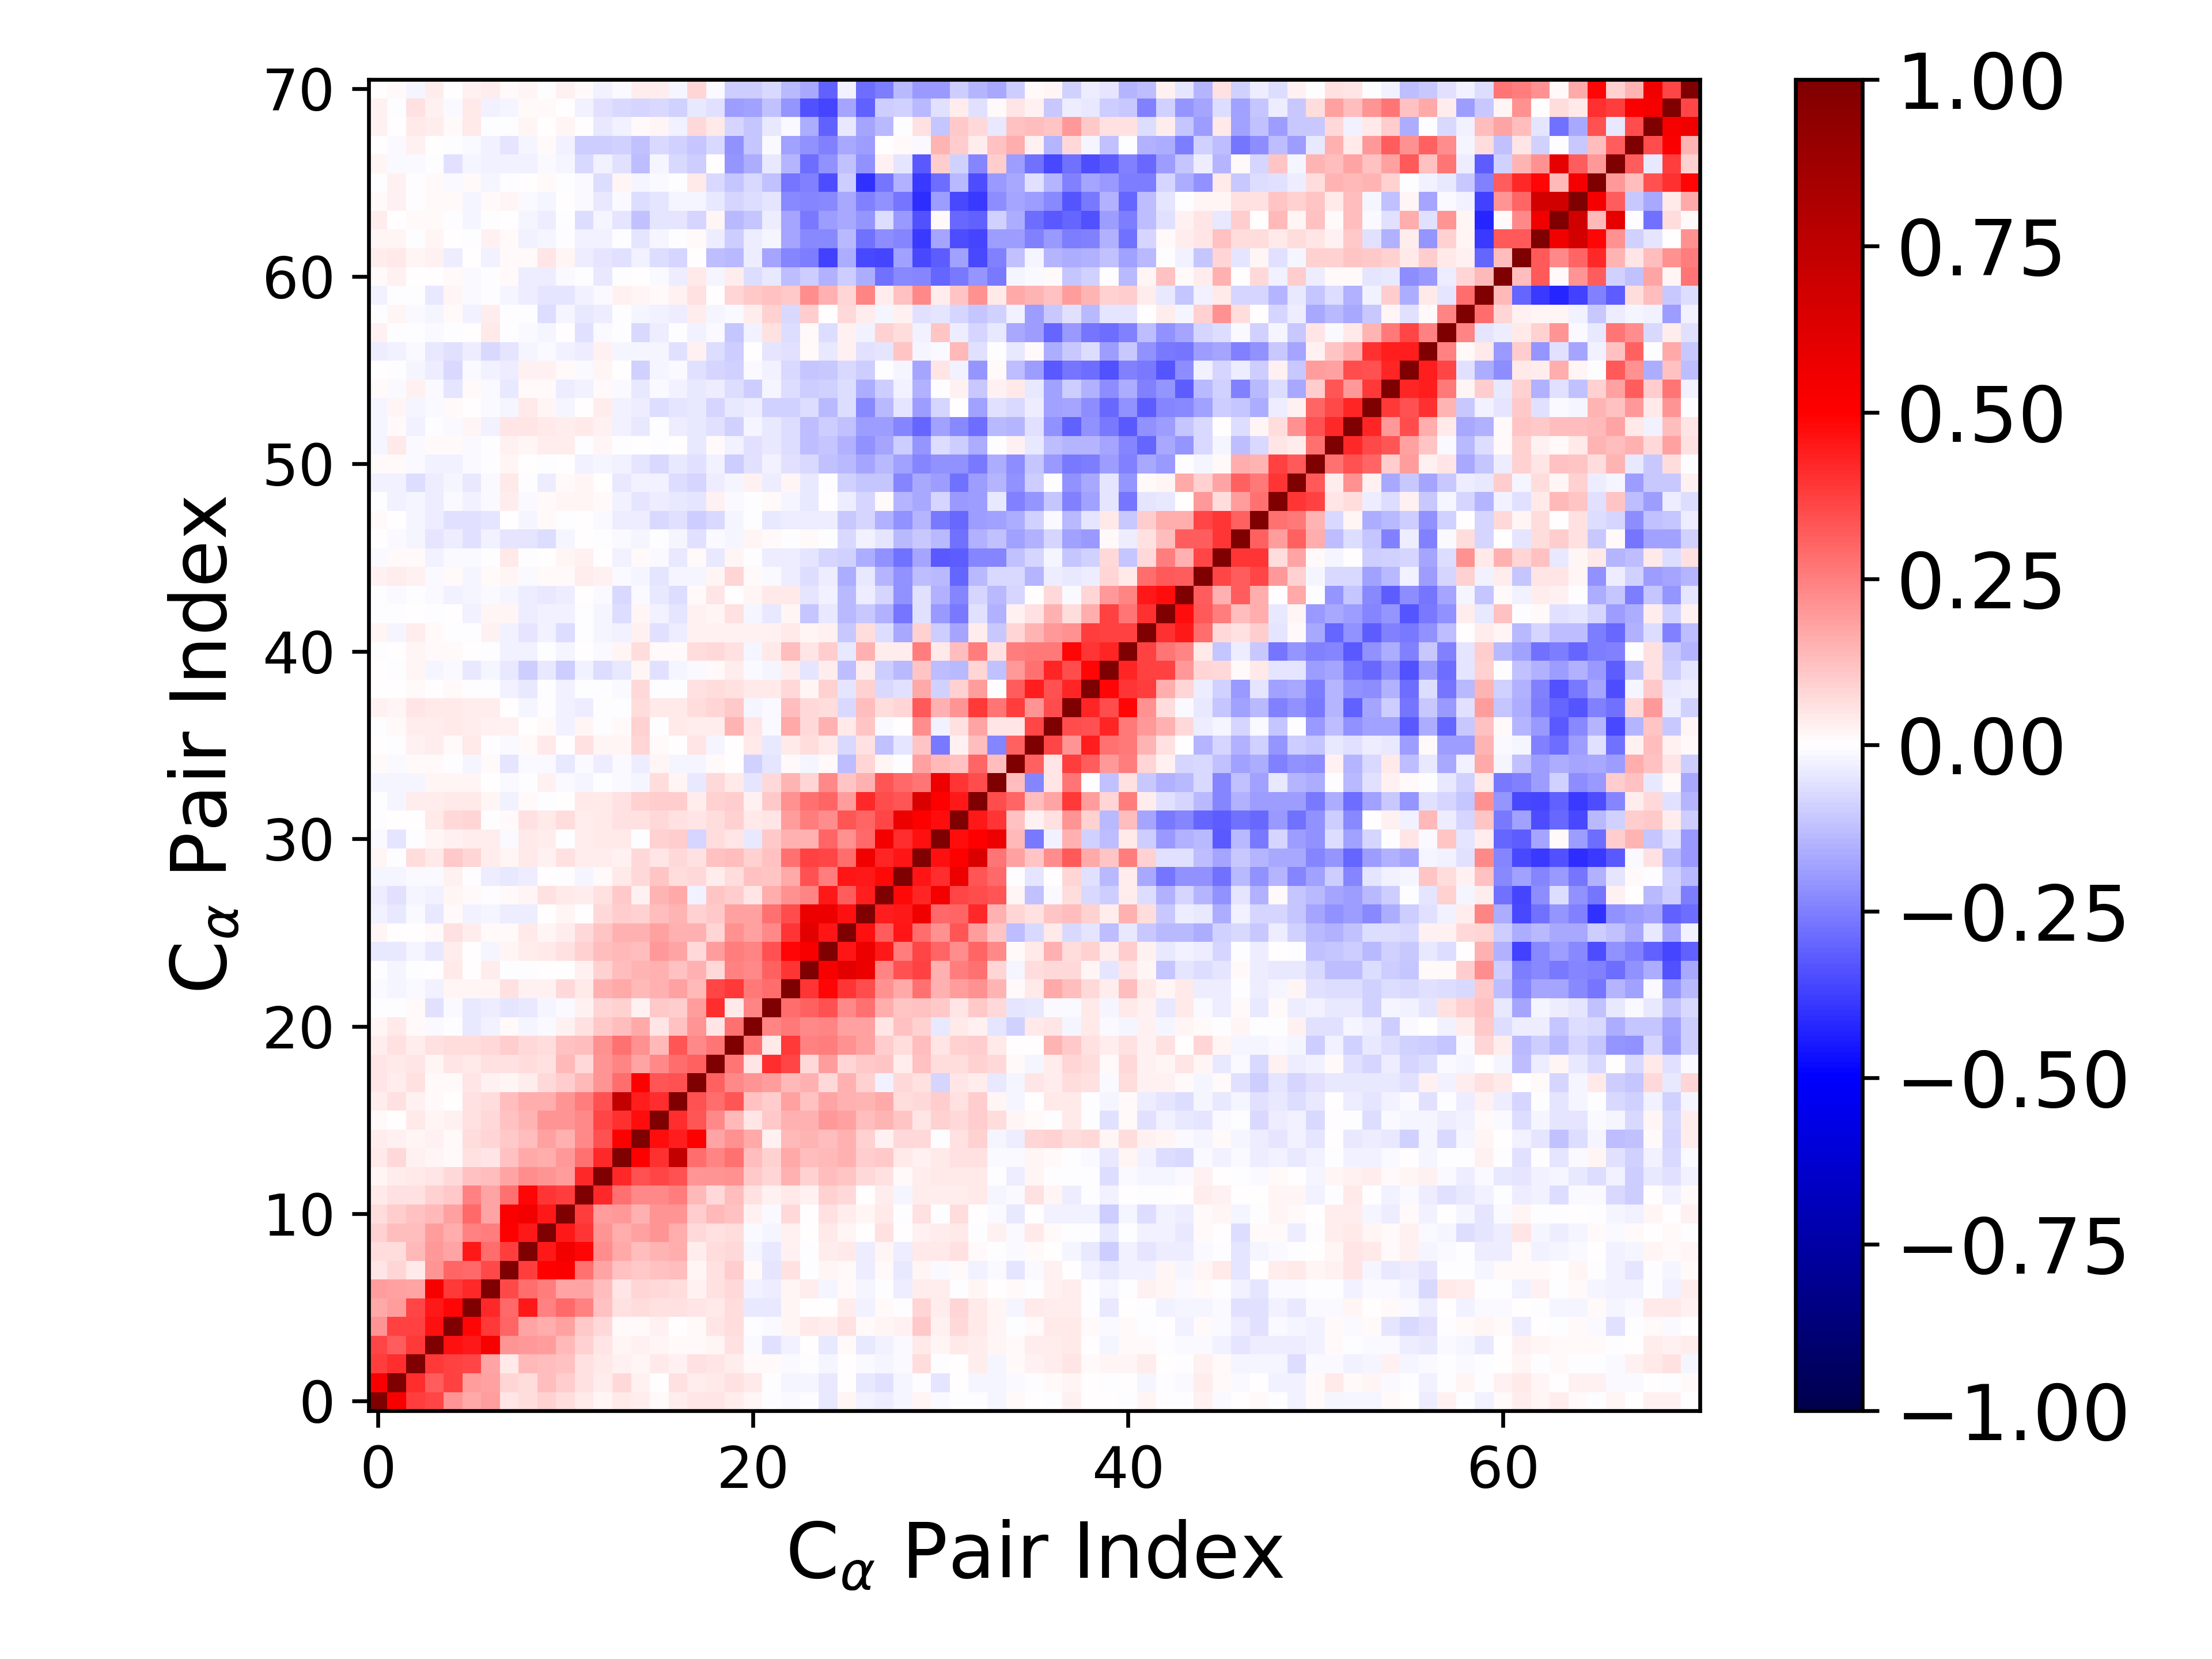

The table this chart was drawn from, first rows:
1.000000000000000000e+00, 5.162439715562939790e-01, 3.820255790808985141e-01, 3.646909740975478598e-01, 2.094903137637978974e-01, 1.670875790399515559e-01, 1.948314695851751654e-01, 5.146968168962021140e-02, 6.333002348779703805e-02, 9.012696516315614470e-02, 6.888277931959629896e-02, 4.386290046827212574e-02, 1.796778173121044500e-02, 4.024955809343514629e-02, 3.518404519835462846e-02, 1.122668556483278311e-02, 3.751098254446749714e-02, 5.155350525213175938e-02, 5.246208008631701725e-02, 3.640585227302465393e-02, 2.231572248743585174e-02, -2.156298424975767319e-03, -1.141522799342365412e-02, -3.141320228056137739e-03
5.162439715562939790e-01, 1.000000000000000000e+00, 4.083028864920938417e-01, 3.135590332319133644e-01, 3.746718582056337010e-01, 1.891961369204061549e-01, 1.836736861659837572e-01, 8.302998410856363143e-02, 6.731059325756465206e-02, 1.265433772227398390e-01, 9.673692439632085305e-02, 5.603417460572271414e-02, 3.166779399432961828e-02, 7.332932744057471530e-02, 2.798277086569654973e-02, 4.089344105959721865e-03, 5.789165624344771305e-02, 3.167284794469839293e-02, 4.331764405741381219e-02, 6.152713662901755642e-02, 4.265443950736420159e-02, -5.548000018547771806e-03, -2.294216622862584043e-02, -2.066246671802308282e-02
3.820255790808985141e-01, 4.083028864920938417e-01, 1.000000000000000000e+00, 3.902816778080221427e-01, 3.740789885233666845e-01, 3.625922107614730772e-01, 1.787283880786801338e-01, 4.606533167108047694e-02, 1.400757382723467614e-01, 1.275503775086707370e-01, 1.178903811356016296e-01, 5.693150611545747669e-02, 4.099409009123953368e-02, 2.959734812179178054e-02, 2.304432231708520781e-02, 4.119920673319376475e-02, 2.672807824256317674e-02, 5.727024316643788970e-02, 5.198887919986302369e-02, 3.777417621507196677e-02, 1.184644327456088261e-02, 1.151143480827197113e-02, -1.144758193831423715e-02, -4.679322199083814186e-03
3.646909740975478598e-01, 3.135590332319133644e-01, 3.902816778080221427e-01, 1.000000000000000000e+00, 4.622876718179105837e-01, 4.454294327251048236e-01, 5.240906603476479519e-01, 2.103296601980362279e-01, 2.004633087789707002e-01, 1.952072792808968171e-01, 1.374409314735151877e-01, 9.201897124834323982e-02, 5.089944840600187786e-02, 1.601430926874664387e-02, 2.518523623740077239e-02, 1.660297492842659206e-02, 1.418948149512100354e-02, 1.487904398999446293e-02, 1.614823362685191208e-02, 6.151606332434005064e-02, -9.266698434227685355e-03, -5.683986329123649067e-02, -2.547376195496604129e-02, 1.744148713145823697e-03
2.094903137637978974e-01, 3.746718582056337010e-01, 3.740789885233666845e-01, 4.622876718179105837e-01, 1.000000000000000000e+00, 4.851252189828191841e-01, 3.877885322634671561e-01, 2.999951233974313403e-01, 1.727599570750557034e-01, 1.613820642655758586e-01, 1.868624315085147258e-01, 1.089385635678990910e-01, 7.407902173341419927e-02, 1.419350780509354669e-02, 1.102507152086323883e-02, 2.381997979287190509e-02, 7.590107003685248738e-03, 1.536901865754221504e-02, 5.076887403870657123e-02, 6.319194161354468875e-02, -8.299234047080387717e-04, -9.808308778812970669e-03, 1.673715650414011116e-02, 4.581430474916692308e-02
1.670875790399515559e-01, 1.891961369204061549e-01, 3.625922107614730772e-01, 4.454294327251048236e-01, 4.851252189828191841e-01, 1.000000000000000000e+00, 4.145665088453656111e-01, 2.943627115750043211e-01, 4.505793835809240866e-01, 2.497460758495736177e-01, 2.942550465903718271e-01, 2.486236022161361914e-01, 1.205354385932852351e-01, 5.640399841666321468e-02, 6.680792446392240513e-02, 5.684400338098237471e-02, 6.141088651982642282e-02, 4.783946750454462493e-02, 4.453892059499754003e-02, 6.623524693713615796e-02, -4.254508078866212767e-02, -4.438478395122609499e-02, 1.747418213777933438e-02, 7.235131780363386438e-03
1.948314695851751654e-01, 1.836736861659837572e-01, 1.787283880786801338e-01, 5.240906603476479519e-01, 3.877885322634671561e-01, 4.145665088453656111e-01, 1.000000000000000000e+00, 3.560898784890040858e-01, 2.836630572461549260e-01, 2.562326639792681382e-01, 1.744091332669737704e-01, 1.766611780141491284e-01, 1.298072462637023805e-01, 5.282420953647475742e-02, 8.179634246901958117e-02, 7.753718809075366147e-02, 6.327372167882860943e-02, 2.495448072192123570e-02, 5.696890147972778762e-02, 7.454490444517881953e-02, -2.434926447539212738e-02, -3.814992966458422702e-02, 2.276978586491412368e-02, 3.200193468445530764e-02
5.146968168962021140e-02, 8.302998410856363143e-02, 4.606533167108047694e-02, 2.103296601980362279e-01, 2.999951233974313403e-01, 2.943627115750043211e-01, 3.560898784890040858e-01, 1.000000000000000000e+00, 3.827309890074268028e-01, 4.995110351084713907e-01, 5.119699750113249070e-01, 2.794341749912761519e-01, 1.729326819425636430e-01, 1.195221152222067235e-01, 1.050309031719718345e-01, 1.227952728394793025e-01, 1.285231017608461923e-01, 2.052824699956935089e-02, 5.588721421672016021e-02, 9.913205773822854339e-02, 1.163583067582094586e-02, -5.047712781749911365e-02, 6.031842785306454346e-02, -1.031936253915147786e-05
6.333002348779703805e-02, 6.731059325756465206e-02, 1.400757382723467614e-01, 2.004633087789707002e-01, 1.727599570750557034e-01, 4.505793835809240866e-01, 2.836630572461549260e-01, 3.827309890074268028e-01, 1.000000000000000000e+00, 4.513750861321310648e-01, 5.423563322350588578e-01, 4.851443010195861105e-01, 2.256454716837324459e-01, 1.708125843615395101e-01, 1.305954847795504636e-01, 1.430556869815756416e-01, 1.618113540638353443e-01, 3.887917265270316586e-02, 6.306853390251541958e-02, 7.086226127217851167e-02, -2.266844265211742648e-02, -3.915787413095402070e-02, 2.664873894081408803e-02, -6.039932316984395790e-03
9.012696516315614470e-02, 1.265433772227398390e-01, 1.275503775086707370e-01, 1.952072792808968171e-01, 1.613820642655758586e-01, 2.497460758495736177e-01, 2.562326639792681382e-01, 4.995110351084713907e-01, 4.513750861321310648e-01, 1.000000000000000000e+00, 4.495672868380842235e-01, 3.944652766437114488e-01, 2.097518037818679737e-01, 1.602615864861951789e-01, 1.840991978757752501e-01, 2.066680299866838766e-01, 1.612645505213427533e-01, 7.162952967428760920e-02, 6.165112726562155948e-02, 6.953343519986678045e-02, -9.078974592660068663e-03, -2.209674325037588524e-02, 3.047639574167188697e-02, 4.588220615215461641e-04
6.888277931959629896e-02, 9.673692439632085305e-02, 1.178903811356016296e-01, 1.374409314735151877e-01, 1.868624315085147258e-01, 2.942550465903718271e-01, 1.744091332669737704e-01, 5.119699750113249070e-01, 5.423563322350588578e-01, 4.495672868380842235e-01, 1.000000000000000000e+00, 3.782009385327574358e-01, 1.950984714717457214e-01, 1.960943328138834707e-01, 1.558530344366395870e-01, 2.077570736223291470e-01, 2.036807783476961287e-01, 9.591743348806383573e-02, 1.367202417051271712e-01, 1.197802312697243410e-01, 2.824142794865557027e-02, -1.444743323832122818e-02, 7.320297680434326160e-02, 2.434079273590070592e-04
4.386290046827212574e-02, 5.603417460572271414e-02, 5.693150611545747669e-02, 9.201897124834323982e-02, 1.089385635678990910e-01, 2.486236022161361914e-01, 1.766611780141491284e-01, 2.794341749912761519e-01, 4.851443010195861105e-01, 3.944652766437114488e-01, 3.782009385327574358e-01, 1.000000000000000000e+00, 4.142798437661163180e-01, 2.781630696328729613e-01, 2.332696171357025172e-01, 2.274641983697719416e-01, 2.521118653060617776e-01, 1.346666615222205654e-01, 7.694307636332467504e-02, 1.272572607277632772e-01, 6.026123868331673822e-02, 2.780170045444247187e-02, 4.436373194108725326e-02, 2.579997208917857512e-02
1.796778173121044500e-02, 3.166779399432961828e-02, 4.099409009123953368e-02, 5.089944840600187786e-02, 7.407902173341419927e-02, 1.205354385932852351e-01, 1.298072462637023805e-01, 1.729326819425636430e-01, 2.256454716837324459e-01, 2.097518037818679737e-01, 1.950984714717457214e-01, 4.142798437661163180e-01, 1.000000000000000000e+00, 4.185829667615742489e-01, 3.395714742870642455e-01, 3.629289544427597991e-01, 3.390544038718020792e-01, 2.109223134654202025e-01, 2.060848977845131658e-01, 2.149374810000020120e-01, 1.059077773156828911e-01, 8.460053139161549662e-02, 1.519840792412305297e-01, 8.782749952855530007e-02
4.024955809343514629e-02, 7.332932744057471530e-02, 2.959734812179178054e-02, 1.601430926874664387e-02, 1.419350780509354669e-02, 5.640399841666321468e-02, 5.282420953647475742e-02, 1.195221152222067235e-01, 1.708125843615395101e-01, 1.602615864861951789e-01, 1.960943328138834707e-01, 2.781630696328729613e-01, 4.185829667615742489e-01, 1.000000000000000000e+00, 4.928492914462860308e-01, 4.027531794515816221e-01, 7.339208164328284711e-01, 2.890284728698967465e-01, 2.381074595734364863e-01, 2.758783851912568474e-01, 1.298946155232870714e-01, 8.690596603982374269e-02, 1.671426600431819010e-01, 1.254385701463324176e-01
3.518404519835462846e-02, 2.798277086569654973e-02, 2.304432231708520781e-02, 2.518523623740077239e-02, 1.102507152086323883e-02, 6.680792446392240513e-02, 8.179634246901958117e-02, 1.050309031719718345e-01, 1.305954847795504636e-01, 1.840991978757752501e-01, 1.558530344366395870e-01, 2.332696171357025172e-01, 3.395714742870642455e-01, 4.928492914462860308e-01, 1.000000000000000000e+00, 4.702948693106467903e-01, 4.437706249797894742e-01, 5.006933966410518355e-01, 1.762338199971945629e-01, 2.147782817084463447e-01, 1.641683575222842306e-01, 2.742283953765198290e-02, 1.389039868631202768e-01, 1.456126152866998869e-01
1.122668556483278311e-02, 4.089344105959721865e-03, 4.119920673319376475e-02, 1.660297492842659206e-02, 2.381997979287190509e-02, 5.684400338098237471e-02, 7.753718809075366147e-02, 1.227952728394793025e-01, 1.430556869815756416e-01, 2.066680299866838766e-01, 2.077570736223291470e-01, 2.274641983697719416e-01, 3.629289544427597991e-01, 4.027531794515816221e-01, 4.702948693106467903e-01, 1.000000000000000000e+00, 4.098116145492339824e-01, 3.351600163559753098e-01, 2.329805974804570745e-01, 1.358268785231198095e-01, 5.345427398405049046e-02, 1.088250383745767158e-01, 1.524148281396839333e-01, 1.528175434271489275e-01
3.751098254446749714e-02, 5.789165624344771305e-02, 2.672807824256317674e-02, 1.418948149512100354e-02, 7.590107003685248738e-03, 6.141088651982642282e-02, 6.327372167882860943e-02, 1.285231017608461923e-01, 1.618113540638353443e-01, 1.612645505213427533e-01, 2.036807783476961287e-01, 2.521118653060617776e-01, 3.390544038718020792e-01, 7.339208164328284711e-01, 4.437706249797894742e-01, 4.098116145492339824e-01, 1.000000000000000000e+00, 3.435780808697977418e-01, 2.826971965943104736e-01, 3.290118700032777510e-01, 1.220840981064705427e-01, 1.008529030010173327e-01, 1.831384339619087920e-01, 1.192587329337828767e-01
5.155350525213175938e-02, 3.167284794469839293e-02, 5.727024316643788970e-02, 1.487904398999446293e-02, 1.536901865754221504e-02, 4.783946750454462493e-02, 2.495448072192123570e-02, 2.052824699956935089e-02, 3.887917265270316586e-02, 7.162952967428760920e-02, 9.591743348806383573e-02, 1.346666615222205654e-01, 2.109223134654202025e-01, 2.890284728698967465e-01, 5.006933966410518355e-01, 3.351600163559753098e-01, 3.435780808697977418e-01, 1.000000000000000000e+00, 3.074524531032370445e-01, 2.285879807849094669e-01, 2.049490964794255521e-01, 1.919674757191121017e-01, 1.351862370323495544e-01, 1.491015543290407086e-01
5.246208008631701725e-02, 4.331764405741381219e-02, 5.198887919986302369e-02, 1.614823362685191208e-02, 5.076887403870657123e-02, 4.453892059499754003e-02, 5.696890147972778762e-02, 5.588721421672016021e-02, 6.306853390251541958e-02, 6.165112726562155948e-02, 1.367202417051271712e-01, 7.694307636332467504e-02, 2.060848977845131658e-01, 2.381074595734364863e-01, 1.762338199971945629e-01, 2.329805974804570745e-01, 2.826971965943104736e-01, 3.074524531032370445e-01, 1.000000000000000000e+00, 2.673277762726758433e-01, 4.937233679221099403e-02, 4.125462183597809473e-01, 3.670905829451930336e-01, 7.228839191315926394e-02
3.640585227302465393e-02, 6.152713662901755642e-02, 3.777417621507196677e-02, 6.151606332434005064e-02, 6.319194161354468875e-02, 6.623524693713615796e-02, 7.454490444517881953e-02, 9.913205773822854339e-02, 7.086226127217851167e-02, 6.953343519986678045e-02, 1.197802312697243410e-01, 1.272572607277632772e-01, 2.149374810000020120e-01, 2.758783851912568474e-01, 2.147782817084463447e-01, 1.358268785231198095e-01, 3.290118700032777510e-01, 2.285879807849094669e-01, 2.673277762726758433e-01, 1.000000000000000000e+00, 2.801036758491450840e-01, 4.075613460278134509e-02, 3.878528012266791447e-01, 2.433585501985758293e-01
2.231572248743585174e-02, 4.265443950736420159e-02, 1.184644327456088261e-02, -9.266698434227685355e-03, -8.299234047080387717e-04, -4.254508078866212767e-02, -2.434926447539212738e-02, 1.163583067582094586e-02, -2.266844265211742648e-02, -9.078974592660068663e-03, 2.824142794865557027e-02, 6.026123868331673822e-02, 1.059077773156828911e-01, 1.298946155232870714e-01, 1.641683575222842306e-01, 5.345427398405049046e-02, 1.220840981064705427e-01, 2.049490964794255521e-01, 4.937233679221099403e-02, 2.801036758491450840e-01, 1.000000000000000000e+00, 2.397148963896825746e-01, 2.585862310249881224e-01, 2.307687079728034385e-01
-2.156298424975767319e-03, -5.548000018547771806e-03, 1.151143480827197113e-02, -5.683986329123649067e-02, -9.808308778812970669e-03, -4.438478395122609499e-02, -3.814992966458422702e-02, -5.047712781749911365e-02, -3.915787413095402070e-02, -2.209674325037588524e-02, -1.444743323832122818e-02, 2.780170045444247187e-02, 8.460053139161549662e-02, 8.690596603982374269e-02, 2.742283953765198290e-02, 1.088250383745767158e-01, 1.008529030010173327e-01, 1.919674757191121017e-01, 4.125462183597809473e-01, 4.075613460278134509e-02, 2.397148963896825746e-01, 1.000000000000000000e+00, 2.834415913718987823e-01, 3.050029330056264754e-01
-1.141522799342365412e-02, -2.294216622862584043e-02, -1.144758193831423715e-02, -2.547376195496604129e-02, 1.673715650414011116e-02, 1.747418213777933438e-02, 2.276978586491412368e-02, 6.031842785306454346e-02, 2.664873894081408803e-02, 3.047639574167188697e-02, 7.320297680434326160e-02, 4.436373194108725326e-02, 1.519840792412305297e-01, 1.671426600431819010e-01, 1.389039868631202768e-01, 1.524148281396839333e-01, 1.831384339619087920e-01, 1.351862370323495544e-01, 3.670905829451930336e-01, 3.878528012266791447e-01, 2.585862310249881224e-01, 2.834415913718987823e-01, 1.000000000000000000e+00, 3.978379442471848826e-01
-3.141320228056137739e-03, -2.066246671802308282e-02, -4.679322199083814186e-03, 1.744148713145823697e-03, 4.581430474916692308e-02, 7.235131780363386438e-03, 3.200193468445530764e-02, -1.031936253915147786e-05, -6.039932316984395790e-03, 4.588220615215461641e-04, 2.434079273590070592e-04, 2.579997208917857512e-02, 8.782749952855530007e-02, 1.254385701463324176e-01, 1.456126152866998869e-01, 1.528175434271489275e-01, 1.192587329337828767e-01, 1.491015543290407086e-01, 7.228839191315926394e-02, 2.433585501985758293e-01, 2.307687079728034385e-01, 3.050029330056264754e-01, 3.978379442471848826e-01, 1.000000000000000000e+00
-4.638370051275043926e-02, -4.305636919275389329e-02, -2.127034902879105030e-02, -3.935625094849524302e-02, 3.420165236173831891e-02, 5.191629970822821995e-03, -1.632172097438963632e-02, 1.782823037879446501e-02, 3.798174258864218250e-02, 4.443606564482317778e-02, 5.961960610155316032e-02, 9.197264952542537342e-02, 1.274072625525890512e-01, 1.359177117276119395e-01, 1.308565880397309367e-01, 2.008412152133899620e-01, 1.756582789475310269e-01, 7.778826319502313291e-02, 1.936890161487584971e-01, 2.512885009617864540e-01, 2.350059738572733703e-01, 3.413472164177781543e-01, 4.904192683022120525e-01, 5.217250265265239717e-01
1.931516965620465667e-02, 2.384822376330166666e-03, 6.219347647602442228e-03, 1.023428642608061045e-02, 5.627186942923360219e-02, 3.688719475507502149e-02, 9.412130478698510841e-03, 1.167054205349966900e-02, 4.304986215499934793e-02, 1.882888992116224167e-02, 3.525732978730825723e-02, 7.116385062077053292e-02, 1.157246367429787259e-01, 1.520848511164500927e-01, 1.517154306781503537e-01, 1.841354384505939079e-01, 1.534341421672771044e-01, 1.561155128415693261e-01, 8.060480155999365237e-02, 2.130637232823316130e-01, 1.857980785557873937e-01, 2.339865610200969892e-01, 3.937782358795556825e-01, 6.047483542907927667e-01
-2.915413571136849305e-02, -4.291314017111579060e-02, -1.516050297274337648e-02, -4.109897895230923276e-02, 9.098932061354902609e-03, -2.906949873036325863e-02, -2.066168323642350244e-02, -3.147237758228146887e-02, -3.351547729611230320e-02, 5.934372581700216032e-03, 1.608090024899425791e-02, 5.464945110542919135e-03, 7.780491048997956183e-02, 9.481227470766817600e-02, 8.738924933348445057e-02, 1.271297255885276423e-01, 1.460860856897365778e-01, 8.786034695650342397e-02, 1.075100445611488487e-01, 1.811821386223143038e-01, 1.827517967437670143e-01, 2.781616467734762677e-01, 3.479703092002188192e-01, 5.693801773356089724e-01
-3.694466786138735775e-02, -5.654065715083145260e-02, -2.021385706160430673e-02, -2.754781218405637222e-02, 2.248848170912811847e-02, 9.102568101750389482e-03, -3.732134244900897971e-03, 1.328468579379339654e-02, 1.936994907198236540e-02, 5.636069845703928216e-02, 4.017034138143759509e-02, 3.223353070245732477e-02, 5.540956882290038604e-02, 1.039922760607387142e-01, 2.492744735714437845e-02, 1.445725500327145197e-01, 1.642549020764554335e-01, -2.374247796639774449e-02, 1.137764263243187662e-01, 9.675464401598521391e-02, 4.745302654141261151e-02, 1.569605348927715083e-01, 2.124286165687400141e-01, 2.400579738703219335e-01
-2.169846787176314337e-02, -1.677590904615171991e-02, -1.253975024364227531e-02, -1.186636802875325365e-02, 2.699452249760735806e-02, -2.509439530450104875e-03, -3.327249512847064300e-02, -4.264544585250665959e-02, -3.517335874155227970e-02, 6.965287510245194748e-03, -6.118225188118813255e-05, -2.002353170790415610e-02, 1.450590289786552259e-02, 4.429752765547890353e-02, 7.452940483092614088e-02, 1.103040140975449918e-01, 6.901459641347887364e-02, 7.556426997741695628e-02, 3.709378759691665112e-02, 7.019952097695303372e-02, 1.209765190523514194e-01, 1.165333273124772029e-01, 1.694264878189201684e-01, 3.399126919499140254e-01
2.043762630954728404e-02, -3.958579603974614509e-03, 6.377340377805523763e-02, 4.106814965082297708e-02, 1.042997148810621139e-01, 8.388804384965649341e-02, 3.626895299161730229e-02, 1.696321190262276707e-02, 4.415404850935922276e-02, 2.713453377753586443e-02, 6.141203380886132296e-02, 3.751913409879373273e-02, 3.529983504526582050e-02, 2.347339701071656307e-02, 7.475635954648099379e-02, 5.436515996233503428e-02, 7.125067635938799049e-02, 5.768007354105872397e-02, 1.219110075542906291e-01, 1.255280004237229741e-01, 8.829838079145423124e-02, 1.209006075207015724e-01, 2.788419851316905618e-01, 3.733071608716866385e-01
-1.009983284389570982e-02, -5.243620901774040388e-02, -6.484884009995810390e-03, 2.182875381566693265e-02, 3.086589085135577754e-02, 3.766741075927843019e-02, 3.243109929590466678e-02, -1.079055665759770695e-02, 4.238595396442644547e-02, 3.415130904142654050e-02, -5.023629116852017587e-03, 3.685140128712142971e-02, 3.964999889478407202e-02, 3.922310948617499515e-02, -2.135578355794550461e-03, 8.718045829017033455e-02, 9.982385431801514553e-02, -8.071891294088485991e-02, 6.372779381864808468e-02, 4.704020744454615738e-02, -4.278784400310720049e-02, 1.021377408494194977e-01, 1.526621873617517722e-01, 1.491139619188988075e-01
-5.680877170782632803e-03, 7.244203410495434793e-03, 5.088761675593915686e-03, 4.026574689138696234e-02, 7.684004264523187910e-02, 8.488907105786996921e-02, -2.109913187497495547e-03, 1.306997579041951213e-02, 6.129648592527149609e-02, 4.662963194352102297e-02, 6.312468212545520319e-02, 3.368702856432861242e-02, 4.240722671669777677e-02, 6.142746667012000117e-02, 5.966618827005866488e-02, 7.599386942943360534e-02, 5.886008175140085980e-02, 5.344576783106379930e-02, 6.372160162775425407e-02, 8.874347564449637515e-02, 4.533301324678898347e-02, 5.000657807523549436e-02, 1.919764064259116831e-01, 2.509594083469115500e-01
-1.606252908816105558e-03, -1.678109641817926434e-02, 3.415994748219888799e-02, 3.814806307286980336e-02, 4.534209458627347367e-02, 4.525936875295853007e-02, 1.641476845885327107e-02, -2.482143858135157921e-02, 9.205888054299813522e-03, -2.976794628625254770e-03, 4.743789028502068753e-03, 3.930643493514913989e-02, 3.930706925281601816e-02, 5.644123739145093244e-02, 8.625872306315797433e-02, 9.723021948223031785e-02, 9.732995083871101571e-02, 3.763220957117487109e-02, 8.963211890004300908e-02, 9.421706529834290855e-02, 2.656887730606246473e-02, 1.087434812218545238e-01, 2.165522210287139926e-01, 2.803524206096941751e-01
-1.896976180050009148e-02, -2.128351135207640424e-02, -1.768531508441906555e-02, 1.731975066388372064e-02, 2.025123730529922866e-02, 1.804416436575866090e-02, 2.120999297173027653e-03, -9.819615203469175824e-03, -5.317914648070504353e-03, 2.624380499786892890e-02, -1.169018424172136965e-02, -1.844238583444025165e-02, -5.443604254323027372e-03, -1.286521137226155458e-02, -2.035574361330821577e-02, 6.721304439381312057e-02, 1.873830679751506412e-02, -3.939456200018669196e-02, 7.149359722980583309e-02, 4.619899753261464542e-02, -4.697847824726009841e-02, 7.757090752467436789e-02, 1.467041921248146974e-01, 7.989032121332838299e-02
1.041540497084499778e-02, -1.247454245079236343e-02, 1.028979813856151053e-02, 1.056883290770693935e-02, -2.588189582182060227e-03, -2.038047698451697642e-02, 9.591017527957627561e-03, -4.974642817926729771e-02, -1.045360793898081689e-02, -8.849530807928300200e-03, -4.059229040882617739e-02, -1.366084535911227422e-02, -3.297644214418059272e-02, -1.341937421534691866e-02, -3.656440145451266693e-02, 1.823861083544138159e-02, -1.907922228902255227e-02, -1.639416168497937615e-02, 1.164535230713216463e-02, 3.535966550006966382e-03, -9.135705252666649623e-02, -4.953481229240707523e-02, 1.272801303559493308e-02, -1.941731228675741203e-02
4.222789878719335373e-03, -1.397507463582254705e-03, 2.770314726973115843e-02, 3.384463667952970073e-02, 1.296920915658474928e-02, 4.455540930560031310e-02, -2.047671603987031436e-03, -1.180640591178108538e-02, 1.368368881992240889e-02, 4.058794581051236583e-02, 4.204424334005294785e-03, 5.977881689465067844e-02, 1.875383416871346035e-02, 2.325070666760883226e-02, 8.150168631134330210e-02, 1.202699510293504456e-02, 7.576521252687613362e-04, 5.439644524463840836e-02, -2.035674821284810115e-02, 3.032929136979911101e-03, 3.974561733157833815e-02, -4.096607978431372754e-02, 4.467542900974674769e-02, 6.267140523650793771e-02
-5.032823230536198275e-03, 8.507276429082766961e-03, 3.387947099497419512e-02, 3.332108240663390203e-02, 4.211017614311299284e-02, 3.786749594819890236e-02, 2.728715251995056726e-02, 3.122561845922351351e-02, 7.624356288656786076e-04, 1.495599160634396990e-02, -2.792265351000369766e-02, 2.293075396815890191e-02, -4.288678538644116051e-03, 1.353284625503517989e-02, 9.178450072795676928e-02, -4.058156109623019259e-03, 4.559781804453467285e-02, 3.475765272365379660e-02, 3.769736947260540760e-02, 1.422011455498743970e-01, 5.250948813430598994e-02, -1.426093626266967951e-02, 1.682478199924338502e-01, 7.692174776504905054e-02
2.397017947444231301e-02, 1.695263649619217078e-02, 4.950446383580849041e-02, 4.189227076745750261e-02, 4.346084034558632403e-02, 3.741315984375918197e-02, 3.523256262727833543e-02, 1.854581517623492791e-03, -1.581434604613582429e-02, -4.072981734981048069e-03, -2.383708918650671860e-02, -3.506387931584121348e-02, -5.426830453023214970e-03, -6.383451624648957181e-04, 7.029291679478952282e-02, 4.072358829315591428e-02, 3.926297314471467736e-02, 6.487203821154233219e-02, 8.496582974665541077e-02, 1.030184462305863830e-01, -2.211859181977822789e-02, -1.015676562005766309e-02, 1.259492335855038614e-01, 7.408725764738974262e-02
2.706003207524655240e-03, 3.002725500033653731e-03, 1.298753687547895934e-02, 5.116584366609905170e-03, 1.318377292739688483e-02, -3.471489464167877223e-03, -5.410005217833887062e-03, -2.954032813436040933e-02, -4.130801484521857969e-02, -5.273812969704459210e-03, -2.674848596629924788e-02, -4.125244852102614296e-03, -4.137253242601251178e-03, -9.444824350059525739e-03, 7.200461766350706172e-02, -2.443866684507182974e-03, -5.041307637728776984e-03, 6.165966619380506414e-02, 6.886378271163140496e-02, 5.530987042655800823e-02, 4.288331966608466272e-02, 4.334781844867559991e-02, 7.456872958089093284e-02, 2.089042242003900929e-02
2.474608546052435576e-03, -7.378055601889880501e-03, 1.643478281161205729e-02, -2.043946656790835911e-02, -8.987970380276317020e-03, -4.390341272559927094e-02, -2.065377343038776736e-02, -4.656137548087216360e-02, -1.009189854634298666e-01, -4.311629479924542624e-02, -9.411421770880232240e-02, -2.610114819227073515e-02, -6.531092887565161098e-02, -4.143194194932525026e-02, 1.724936676927349768e-02, -5.501720965312666134e-02, -1.994095688526592927e-02, -1.149574844084937444e-02, 9.030441548967029983e-03, 3.550046990964847438e-02, -1.503733030290731708e-02, -1.695937900560679640e-02, 3.625967446017500789e-02, -4.921964003810270355e-02
-3.821066028278261376e-03, 2.963288651808876090e-03, 1.957559109005485229e-02, 1.034500158147138964e-02, 9.657369212339063716e-03, 2.993297431046402796e-03, -4.002188335148113528e-03, -2.882793969390019806e-02, -2.616199199092652736e-02, -4.710870875704134021e-03, -2.116756590465024637e-02, 1.928050267734702410e-03, -1.282271691931900943e-02, 1.930258982654454655e-02, 6.441073109803235885e-02, 1.328182589508962279e-02, 1.261623781139919499e-02, 6.935992493325639219e-02, 7.613711124567623667e-02, 5.738310602364768420e-02, -1.714537469001507081e-02, 4.585582929236971944e-02, 1.287312230360763421e-01, 4.857673155447782276e-02
1.618713344425969786e-02, -1.781268881649891722e-02, 3.760841437756966277e-02, 9.978060875826304243e-03, -2.080393694785617319e-03, -5.289666284089084014e-03, 3.019064743216946789e-02, -2.701082926807224158e-02, -4.941279850784162375e-02, -2.643430746785405822e-02, -6.366265578247796986e-02, -3.098274241735716333e-03, -1.846316073444102812e-02, -2.714555379941646293e-02, 2.690773110254495240e-02, -5.587735926027912609e-02, -3.621875879530458975e-02, 2.387696861008456115e-02, 2.741755811737114565e-02, 2.468851423285739824e-02, 2.828965188212653400e-02, 2.523542418009353666e-02, 4.198562823448560855e-02, 1.580057227416123075e-02
-3.983691630024903917e-03, -3.647143175524125876e-03, 3.245236491812016327e-03, -4.826742892978398008e-03, 9.467180012007155639e-04, -2.756420175237727505e-02, 1.913171597158598927e-02, 2.281387553652904771e-02, -3.710701583951457605e-02, -2.703301054312557891e-02, -2.640717817011505389e-02, -6.228425922005581365e-03, -1.787752773441539031e-02, -6.427092359580843794e-02, 2.246448272081132819e-02, -2.480876903949823936e-02, -5.405062793873519067e-02, 2.791294384724086683e-02, 1.884994804949103112e-02, 6.142461953807648589e-02, -1.859221520480398154e-02, -4.289219460539578366e-02, 1.706702695545640053e-02, -1.137617636369037816e-01
-5.710731347732332652e-03, -1.034302617216584577e-02, -3.183554003394739682e-03, -1.022850955452766532e-02, -2.602208148069336952e-02, -1.832156677748966039e-02, -1.442140154751852393e-02, -1.892939430000741691e-02, -3.273442012053431882e-02, -3.933877450815785604e-02, -3.497017916514626179e-02, 6.518008656978836399e-03, -1.277407363414014702e-02, -7.546432690253099262e-02, -1.315271990741752155e-02, -4.227518127058522285e-02, -6.920928051133386216e-02, 7.931316777009955396e-03, 5.411049660319879745e-02, 7.630631045635938303e-03, 2.208778439557617865e-02, 3.936697548075637765e-02, 4.388440061837914352e-02, -4.774637054863525160e-02
2.386760774521626272e-02, 3.465545223415570503e-02, 2.942733721587898962e-02, -1.217404777488909073e-02, 7.906077671778068139e-03, -2.106920332708198118e-02, 9.299080593062402506e-03, 2.055042948922483279e-02, -1.165168799046300413e-02, 1.440522039752275933e-02, 1.149238887058300768e-02, 3.663101491515467073e-02, 2.490564170462742158e-02, -1.203057740016918835e-02, -2.064151968022060260e-02, -4.835338829383285103e-02, -1.913722129815244311e-02, -1.781493514574292863e-02, 1.725699915015682651e-02, 8.568861916898670716e-02, 8.337239877003327360e-03, -9.549721436623619802e-03, -3.379167571604418246e-02, -6.574475380685902703e-02
-1.168630059917089709e-02, 1.146954024952852834e-02, 1.203276784848231543e-02, -3.103425052399618606e-02, -1.303137719889813084e-02, -1.286807959929502608e-02, -4.324819951143190830e-03, 4.144329518921902739e-02, -2.517659289962748581e-04, 7.166338913356670205e-03, 2.069432894125969313e-02, 2.474463235092493399e-02, 2.476440810263858504e-03, -2.531575810205438995e-02, 1.213055862138260992e-02, -1.303294032026273454e-02, -3.974054580437687278e-02, 1.424342234056297056e-02, -4.395919161711003137e-02, 1.898028623066355322e-02, -1.840341175132002762e-03, -3.817242254217414338e-02, -3.329902393169686253e-02, -5.289624657653268364e-02
1.405434782023764432e-03, -1.072137954378689188e-02, -1.886238531604065086e-02, -5.090125548069247136e-02, -3.532108414263310237e-02, -5.883012435289672326e-02, -2.560478626428145527e-02, -4.760813660711901013e-02, -4.983817435175041943e-02, -6.818609621239132834e-02, -1.913104620835872835e-02, 6.945326754171964392e-03, -5.005313194896165996e-03, -8.091018662102655856e-03, -1.983907706048521416e-02, -4.946334081230099183e-03, -1.841026252878839170e-02, -5.493826911760515963e-02, -1.350057676854914644e-02, -1.657549833369803202e-02, 1.833198152569135569e-02, 1.420511573189598906e-02, -4.873221387845154927e-03, 1.017517454692194040e-02
9.589897121772357827e-03, 5.366373244735996029e-03, -1.936269406836460191e-02, -3.867751772699367513e-02, -6.144690052826788651e-02, -5.953553848303988483e-02, -5.109623355444561921e-02, 7.242031690714197112e-03, -2.267142421937379596e-02, 7.927718627451367170e-03, -4.474426018900287683e-03, 3.795559458388667300e-03, -1.093548017502466232e-02, -3.155923442000516804e-02, -3.316147352537149318e-02, -7.470911836645971471e-02, -5.975873921932236404e-02, -9.954320880688852236e-02, -7.188144542024738071e-02, -1.802877952827586922e-02, -3.290654780426542896e-03, -4.233906737008721888e-02, -3.628932915914467178e-02, -3.764952772389862368e-02
-2.707275188368571481e-03, -3.063977515369584181e-02, -2.006875893479780418e-02, -3.318299922507029348e-02, -8.760978410313398704e-03, -2.872031357468222273e-02, -1.558024793398095874e-02, 3.831121117261611364e-02, -1.147525704664580440e-02, 1.094048528728688852e-02, 2.205794972046782806e-02, 2.011647827500720465e-02, 1.354438325340518237e-02, -2.766856953750378850e-02, -5.273028672727041871e-02, -3.550267552336041493e-02, -3.913022026888390847e-02, -5.339937593316048531e-02, 2.600632871564109369e-02, -1.304563286640914033e-02, -5.493415015972353405e-03, 1.033482619758112515e-02, -2.033957772090458707e-02, -4.116019885585980864e-02
-2.900944107439953554e-02, -2.991114381509623818e-02, -6.783094826260195609e-02, -3.190577566637062268e-02, -2.239446041420763839e-02, -3.993728929610956824e-02, -1.496310493072739237e-02, 4.388267432370433763e-02, -6.374390611421255383e-03, -3.141308491882488507e-02, 1.284065608918362987e-02, 1.856159432937702289e-02, 6.733573499887463530e-03, -4.589209359301774094e-02, -2.890102749982517705e-02, -2.865886437265265790e-02, -6.387217598422086084e-02, -7.913501518652674149e-02, -3.514285325605068233e-02, -1.994711029239438702e-02, 2.409915980475581948e-02, -3.175907883732799475e-02, 2.048907686595657918e-02, -3.964522102913738827e-02
1.457169331771311638e-02, 1.536367423336152879e-02, -1.449423629709071203e-02, -2.397437022526039546e-02, -2.654316535536277097e-02, -1.170041675772005157e-02, -4.949691214388333461e-03, 1.981145690695936684e-02, 1.144071068294843282e-03, -4.972028595858313943e-03, 7.764872103093108623e-03, -2.609150050938589468e-02, -2.287969915555525952e-02, -2.718100897833335833e-02, -4.821985818254188871e-02, -7.377327211396365880e-02, -4.479917329215286903e-02, -5.767219819548091708e-02, -2.576381715653026580e-02, -9.478852288360783973e-02, -5.999292646118137284e-02, -2.600948266781909560e-02, -6.064551642204909360e-02, -7.091761188704442942e-02
-1.710577241351072392e-02, 4.506654140910588968e-02, -9.458211525302769387e-03, 1.168692364703881499e-02, 9.707279692815373728e-03, -1.057595864638812347e-02, -4.033169034516200305e-03, 2.459451379177350974e-02, 1.959253725536581198e-02, 3.478917644555876848e-02, 3.312290768414511560e-02, -5.075708676229770920e-03, 1.764084812687658280e-02, -7.526047512972111088e-04, 7.142677850155533699e-03, -6.372822617732148628e-03, 3.561971176235989058e-03, -4.319710964350687021e-02, 9.502032402453083546e-03, -3.075148976972709100e-02, -5.596057658504989540e-02, -4.014009433169441615e-02, -6.905804894482976686e-02, -1.254622783335403724e-01
-1.631376503003145392e-02, 1.466794314648945351e-02, -2.748248914812521232e-02, -4.465145320605963877e-03, -9.141408682906878788e-03, 1.995873467476052057e-02, -2.792587486165327287e-02, 4.865897391561153223e-02, 5.419461129049787246e-02, 3.944968883819751498e-02, 3.432324130975036164e-02, 3.917931127227761157e-02, 2.804503379964069440e-02, -2.916343680905168073e-02, -4.447342730897509144e-02, -4.815784631988687114e-03, -3.168409884701121199e-02, -4.422692106708121101e-02, -5.792453597743022625e-02, -9.325615176713251964e-02, -2.106932360096116369e-02, -4.276533459973431289e-02, -6.354579322666994989e-02, -1.293309705957596534e-01
-1.744314281483591578e-02, 1.699144282537963166e-02, -1.628429755767073911e-02, -1.209557636480965322e-02, 1.214354616050182176e-02, 1.679595004783136650e-03, -8.371669194957631621e-03, -1.635353309746641684e-02, 4.023996066082945883e-02, 1.785154233129746318e-02, -1.994249862943325152e-02, 5.120336152256271464e-03, 3.190172590648038264e-02, -2.566632631023704411e-02, -3.369455039567704341e-02, -6.312447864142915754e-02, -4.982525576962231612e-02, -3.914878905906733764e-02, -8.543564130956929348e-02, -4.675547302786296072e-02, -3.458042418443282168e-02, -9.049434907067885336e-02, -9.210524904272854307e-02, -6.262543893664478112e-02
8.745794418171104825e-03, -1.102616631794679086e-02, 2.777786360150647643e-02, -1.146804388477090826e-02, -5.084137121080654215e-02, 7.930726240640196059e-03, -1.310817339857163651e-02, -4.115378145041022340e-02, 8.274813923060933898e-03, 9.474267512545353140e-03, -3.304103651198717073e-02, -2.690491356367576484e-02, 8.785422958333509100e-03, -1.555732645693862215e-02, -4.567320385614485889e-02, -1.396666428590225689e-02, -2.413142323314840937e-02, -4.264528602246845518e-02, -3.557721673009339031e-02, -6.644172990692479019e-02, -9.882818617145970597e-02, -2.340929604690051777e-02, -7.004555172920062800e-02, -9.447653367547247105e-02
1.428115743649267366e-03, -6.918231548537426799e-03, -2.291586286680228138e-02, -3.718184320207460619e-02, -7.613208848460017997e-02, -8.006045907250942603e-03, -2.945997170119528386e-02, -3.146318540683933074e-02, 2.735909382957545447e-02, 2.610029942781806958e-02, 9.284462458978119670e-03, -1.098849251106398008e-02, 1.698240659167133890e-02, 7.100620984936673432e-04, -8.784211926791668512e-02, -1.907122485559280267e-02, -9.253530070725003373e-03, -5.678538877324352391e-02, -7.836476130329456113e-02, -9.034759780760588666e-02, -1.335891321996329068e-02, -2.961349318952897353e-02, -7.060156601200720528e-02, -1.138410440541253454e-01
-3.177963000763141949e-02, -2.795521699804927665e-02, -1.404585858528352091e-02, -4.505976489904568033e-02, -5.909844134272708438e-02, -3.271293456576341435e-02, -7.049077228538561113e-02, -5.168538493323451832e-02, -2.109858226275620682e-02, -9.332218843560216234e-03, -2.867648817792138941e-02, -3.688121697916103836e-02, 2.987189242685585680e-02, -2.260558794348445366e-02, -1.914576407659279722e-02, -2.196752737974785527e-02, -5.770413712112369004e-02, 2.591463794109465438e-02, -6.844286052990386504e-02, -9.493809407610519224e-02, 6.467894579644484394e-03, -5.144115115507686548e-02, -5.532110833857978999e-02, 9.575530123238583033e-03
2.448703449983708619e-02, -5.823690993307809559e-03, -4.658601925763038339e-03, -8.911329925006792468e-03, -7.737049828879270959e-03, 5.376043757485476741e-03, 4.092630561685622198e-02, -2.703795746470252521e-03, -1.037650024287267887e-02, -2.012391505510696676e-02, 7.018324452647988800e-03, -5.941052768225985048e-02, -1.364800230022424760e-02, -3.693845210742114152e-03, -7.548905153803023294e-02, -3.732300107159165076e-02, -1.247448492171890659e-03, -2.368712692988903662e-02, -8.225602795375397749e-03, -1.100690272804442787e-01, -2.515956255311348200e-02, 6.220645086398995244e-02, -6.307746808348317635e-02, 9.720450904894950908e-03
-3.769230470988496184e-03, 1.565479687017178392e-02, -1.460914250630995607e-02, -2.341124510507366918e-02, 1.059132709238920153e-02, -2.841047952352801498e-02, 3.390567549905624395e-02, -6.616101701018227942e-03, -4.740361813004391467e-03, -6.400754557853152726e-02, -1.581381891579571042e-02, -4.281345615842410690e-02, -3.812927412339892075e-02, -1.755366317030657109e-03, -1.794721656198315987e-02, -2.374853500421484839e-02, -3.133367705001231102e-02, 3.599687095795951058e-02, -1.812433213482166072e-02, -1.396451568584733925e-02, 3.309731150438787600e-02, 9.000599955225330184e-02, -7.322834811617404127e-02, 9.898831750833840537e-02
-2.615462510448906749e-02, -5.467867636859509092e-03, -2.165784195458199998e-03, -4.019457518266084106e-02, 1.852736153379199932e-02, -1.434891058267953948e-02, -7.628448804474302625e-03, -1.662432531297824978e-02, -3.702538381858322403e-02, -4.727983341964737268e-02, -4.719826163103245376e-02, -2.536156226195323757e-02, -1.509036145936382134e-02, 2.865647495363234792e-02, 2.077411946342199583e-02, 1.182402161938839701e-02, 2.731540635648512655e-02, 5.620359379608855233e-02, 7.123805427165897687e-03, 8.124187072397567877e-02, 1.036565602104994044e-01, 1.216698923919278946e-01, 1.073837963466270917e-01, 2.236308380786310446e-01
1.305903089988304580e-02, 3.038694157850131000e-02, 5.180676606238292800e-04, 3.890878445935995553e-03, 7.874989795229558193e-03, -1.221944542642582066e-02, -1.642381231405861753e-03, 1.233155887005683675e-02, -3.662953307175745993e-02, -3.837369521742419604e-02, -1.477871533714240383e-02, -3.900874654117553880e-03, -4.657060482614332197e-02, -1.322136458323446484e-03, 1.281767928471638177e-03, -9.382650958599123014e-03, -3.798479683103930804e-02, 4.240107735902493707e-02, -1.986486022214585187e-02, 3.902169024702945715e-02, -6.425177647305302386e-02, -4.314189756644147555e-02, -1.262384283854612876e-01, -1.007108444230021549e-01
... 10 more rows
